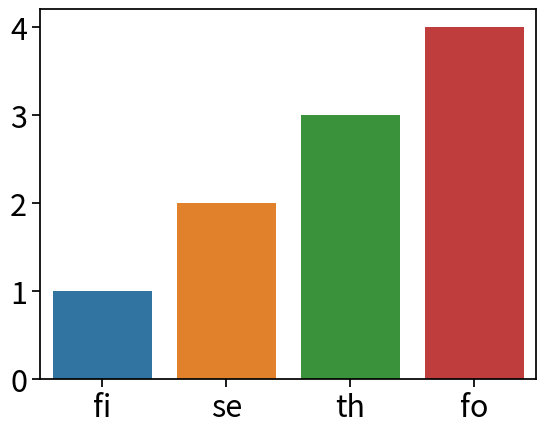

This figure's Python source:
'''
seaborn.set_context(context='notebook', font_scale=1, rc={}):

context:seaborn内置的样式包括'notebook','paper','talk','poster'
font_scale：设置字体元素的大小
若要自己修改context属性中的部分值，通过rc={}修改，可修改的参数如下：
    {'font.size': 24.0, 'axes.labelsize': 24.0, 'axes.titlesize': 24.0, 'xtick.labelsize': 22.0, 'ytick.labelsize': 22.0,
    'legend.fontsize': 22.0, 'axes.linewidth': 2.5, 'grid.linewidth': 2.0, 'lines.linewidth': 3.0, 'lines.markersize': 12.0,
    'patch.linewidth': 2.0, 'xtick.major.width': 2.5, 'ytick.major.width': 2.5, 'xtick.minor.width': 2.0,
    'ytick.minor.width': 2.0, 'xtick.major.size': 12.0, 'ytick.major.size': 12.0, 'xtick.minor.size': 8.0,
    'ytick.minor.size': 8.0, 'legend.title_fontsize': 24.0}
'''
import matplotlib.pyplot as plt
import seaborn as sns
import pandas as pd
sns.set_context(context='notebook', font_scale=2, rc={'font.size': 20.0})
data = pd.DataFrame([[1,2,3,4],[1,2,3,4],[1,2,3,4]],index=['AA','BB','CC'],columns=['fi','se','th','fo'])
sns.barplot(data=data)
plt.savefig('test.pdf')